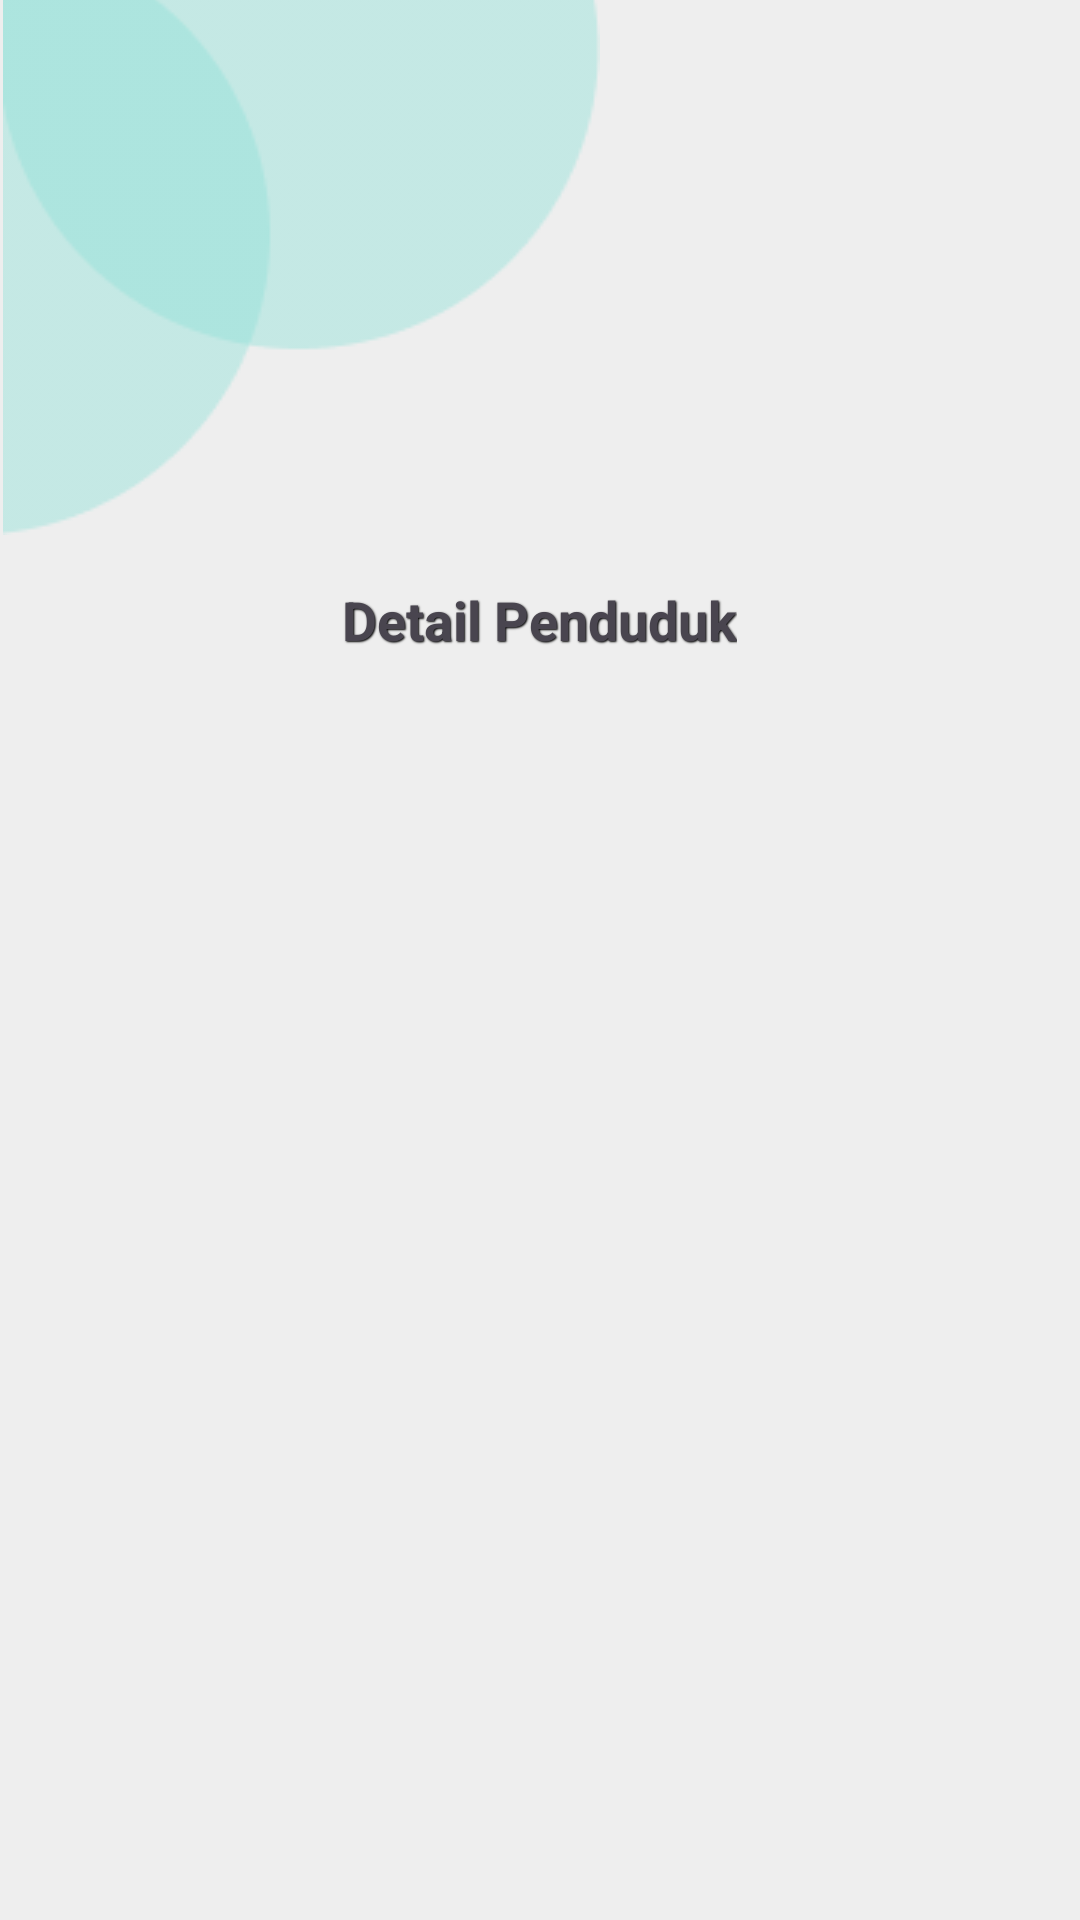

Layout XML and referenced resources for this Android screen:
<!-- AndroidManifest.xml: application theme Theme.AplikasiPenduduk -->
<!-- res/layout/activity_detail.xml -->
<?xml version="1.0" encoding="utf-8"?>
<RelativeLayout xmlns:android="http://schemas.android.com/apk/res/android"
    android:layout_width="match_parent"
    android:layout_height="match_parent"
    android:background="@color/Background">


    <ImageView
        android:id="@+id/img1"
        android:layout_width="wrap_content"
        android:layout_height="wrap_content"
        android:layout_alignParentLeft="true"
        android:layout_alignParentTop="true"
        android:layout_marginLeft="1dp"
        android:layout_marginTop="-1dp"
        android:src="@drawable/gambar1" />


    <TextView
        android:id="@+id/textView"
        android:layout_width="wrap_content"
        android:layout_height="wrap_content"
        android:layout_below="@+id/img1"
        android:layout_centerHorizontal="true"
        android:text="Detail Penduduk"
        android:textSize="18sp"
        android:textStyle="bold"
        android:shadowColor="#000"
        android:shadowDx="1"
        android:shadowDy="1"
        android:shadowRadius="1"
        android:layout_marginTop="16dp" />

    <TextView
        android:id="@+id/textDetail"
        android:layout_width="wrap_content"
        android:layout_height="wrap_content"
        android:layout_below="@id/textView"
        android:layout_alignParentStart="true"
        android:textColor="@android:color/black"
        android:layout_marginTop="16dp" />

</RelativeLayout>
<!-- resources referenced by this layout -->
<resources>
  <color name="Background">#EEEEEE</color>
  <!-- drawable gambar1: png bitmap (drawable, 3137 bytes) -->
  <style name="Theme.AplikasiPenduduk" parent="Base.Theme.AplikasiPenduduk" />
  <style name="Base.Theme.AplikasiPenduduk" parent="Theme.Material3.DayNight.NoActionBar">
          
          
      </style>
</resources>
